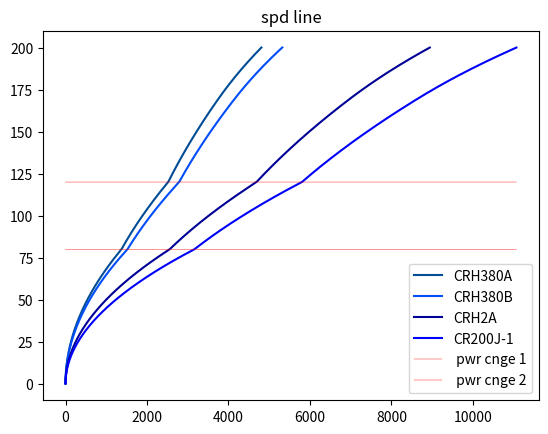

Write the Python code that produced this figure.
import matplotlib.pyplot as plt
import matplotlib.colors as colors


def calc(name, p, a0, m, pos1, pos2, col, ifa=0):
    vm = 0
    vkm = 0
    s = 0
    tc = 0.1
    vl = []
    sl = []
    al = []
    tl = []
    vs1 = []
    vs2 = []
    t0 = 0
    while vkm < 200:
        pa = p * vkm / 170 if vkm <= 170 else p
        if vkm == 0:
            a = a0 / 3.6
        elif 0 < vkm < pos1:
            a = pa * 0.4 / (m * vm)
        elif pos1 <= vkm < pos2:
            a = pa * 0.6 / (m * vm)
        elif vkm >= pos2:
            a = pa * 1 / (m * vm)

        s += vm * tc + 1 / 2 * a * tc ** 2
        vm += a * tc
        vkm = vm * 3.6
        print("vkm:%s s:%s a：%s" % (vkm, s, a), end="\n")
        vl.append(vkm)
        sl.append(s)
        al.append(a)
        vs1.append(pos1)
        vs2.append(pos2)
        t0 += tc
        tl.append(t0)

    plt.plot(sl, vl, c=col, label=name)
    if ifa == 1:
        plt.plot(sl, vs1, c="r", lw=0.3, label=" pwr cnge 1")
        plt.plot(sl, vs2, c="r", lw=0.3, label=" pwr cnge 2")


"""https://www.china-emu.cn/Trains/ALL/"""

"""






"""
if __name__ == "__main__":
    pass

#####
calc("CRH380A", 9120, 1.4, 430, 80, 120, colors.to_rgb((0, 0.3, 150 / 255)))
calc("CRH380B", 9200, 1.44, 480, 80, 120, colors.to_rgb((0, 0.3, 250 / 255)))
calc("CRH2A", 4560, 1.296, 400, 80, 120, colors.to_rgb((0, 0, 150 / 255)))
calc("CR200J-1", 5600, 1.26, 608, 80, 120, colors.to_rgb((0, 0, 250 / 255)), 1)
plt.title("spd line")
plt.legend(loc='lower right')
plt.show()
